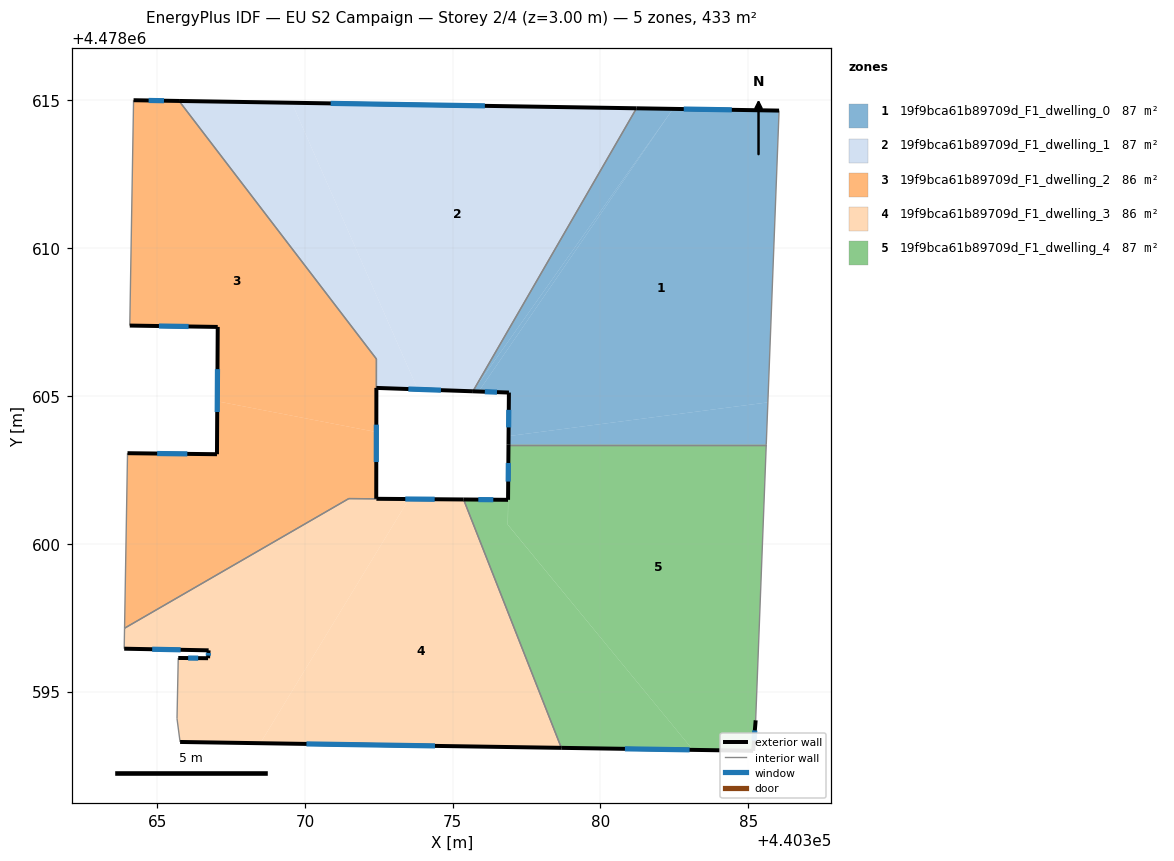
=== STOREY PLAN SPEC (per zone: floor XY polygon, exterior-wall plan segments, windows/doors) ===
zone 1: 19f9bca61b89709d_F1_dwelling_0  (86.6 m²)
  floor: (440386.04, 4478614.66) (440385.66, 4478604.78) (440376.89, 4478603.64) (440376.90, 4478605.12) (440375.88, 4478605.15) (440382.45, 4478614.71)
  floor: (440382.45, 4478614.71) (440375.88, 4478605.15) (440375.68, 4478605.16)
  floor: (440385.66, 4478604.78) (440385.61, 4478603.35) (440376.89, 4478603.35) (440376.89, 4478603.64)
  floor: (440382.45, 4478614.71) (440375.68, 4478605.16) (440381.22, 4478614.73)
  exterior wall: (440376.90, 4478605.12) – (440376.89, 4478603.35)  [1.8 m]
    window: (440376.90, 4478604.53) – (440376.89, 4478603.94)  [0.6 m²]
  exterior wall: (440375.68, 4478605.16) – (440376.90, 4478605.12)  [1.2 m]
    window: (440376.09, 4478605.14) – (440376.50, 4478605.13)  [0.4 m²]
  exterior wall: (440386.04, 4478614.66) – (440381.22, 4478614.73)  [4.8 m]
    window: (440384.44, 4478614.68) – (440382.82, 4478614.71)  [1.6 m²]
  interior walls: 3
zone 2: 19f9bca61b89709d_F1_dwelling_1  (87.0 m²)
  floor: (440381.22, 4478614.73) (440375.68, 4478605.16) (440373.82, 4478605.22) (440369.56, 4478614.92)
  floor: (440369.56, 4478614.92) (440373.82, 4478605.22) (440372.42, 4478605.27) (440372.42, 4478606.25) (440365.74, 4478614.98)
  exterior wall: (440381.22, 4478614.73) – (440365.74, 4478614.98)  [15.5 m]
    window: (440376.09, 4478614.82) – (440370.87, 4478614.90)  [5.3 m²]
  exterior wall: (440372.42, 4478605.27) – (440375.68, 4478605.16)  [3.3 m]
    window: (440373.50, 4478605.23) – (440374.60, 4478605.20)  [1.1 m²]
  interior walls: 3
zone 3: 19f9bca61b89709d_F1_dwelling_2  (86.5 m²)
  floor: (440365.74, 4478614.98) (440372.42, 4478606.25) (440372.41, 4478603.78) (440367.03, 4478604.82) (440367.05, 4478607.34) (440364.07, 4478607.38) (440364.20, 4478615.01)
  floor: (440372.41, 4478603.78) (440372.41, 4478601.52) (440371.48, 4478601.53) (440363.90, 4478597.14) (440363.99, 4478602.98) (440364.00, 4478603.06) (440367.02, 4478603.03) (440367.03, 4478604.82)
  exterior wall: (440367.02, 4478603.03) – (440364.00, 4478603.06)  [3.0 m]
    window: (440366.02, 4478603.04) – (440365.00, 4478603.05)  [1.0 m²]
  exterior wall: (440367.05, 4478607.34) – (440367.02, 4478603.03)  [4.3 m]
    window: (440367.04, 4478605.91) – (440367.03, 4478604.46)  [1.5 m²]
  exterior wall: (440364.07, 4478607.38) – (440367.05, 4478607.34)  [3.0 m]
    window: (440365.06, 4478607.37) – (440366.06, 4478607.35)  [1.0 m²]
  exterior wall: (440365.74, 4478614.98) – (440364.20, 4478615.01)  [1.5 m]
    window: (440365.23, 4478614.99) – (440364.71, 4478615.00)  [0.5 m²]
  exterior wall: (440372.41, 4478601.52) – (440372.42, 4478605.27)  [3.8 m]
    window: (440372.41, 4478602.76) – (440372.42, 4478604.03)  [1.3 m²]
  interior walls: 7
zone 4: 19f9bca61b89709d_F1_dwelling_3  (86.4 m²)
  floor: (440373.52, 4478601.51) (440368.49, 4478593.25) (440365.77, 4478593.29) (440365.67, 4478594.08) (440365.71, 4478596.13) (440366.72, 4478596.13) (440366.74, 4478596.39) (440363.88, 4478596.45) (440363.90, 4478597.14) (440371.48, 4478601.53)
  floor: (440375.37, 4478601.50) (440378.67, 4478593.09) (440368.49, 4478593.25) (440373.52, 4478601.51)
  exterior wall: (440375.37, 4478601.50) – (440372.42, 4478601.52)  [3.0 m]
    window: (440374.39, 4478601.51) – (440373.39, 4478601.51)  [1.0 m²]
  exterior wall: (440365.78, 4478593.29) – (440378.67, 4478593.09)  [12.9 m]
    window: (440370.05, 4478593.23) – (440374.40, 4478593.16)  [4.4 m²]
  exterior wall: (440366.72, 4478596.13) – (440365.71, 4478596.13)  [1.0 m]
    window: (440366.39, 4478596.13) – (440366.05, 4478596.13)  [0.3 m²]
  exterior wall: (440366.74, 4478596.39) – (440366.72, 4478596.13)  [0.3 m]
    window: (440366.73, 4478596.30) – (440366.73, 4478596.22)  [0.1 m²]
  exterior wall: (440363.88, 4478596.45) – (440366.74, 4478596.39)  [2.9 m]
    window: (440364.83, 4478596.43) – (440365.79, 4478596.41)  [1.0 m²]
  interior walls: 6
zone 5: 19f9bca61b89709d_F1_dwelling_4  (86.6 m²)
  floor: (440385.61, 4478603.35) (440385.25, 4478594.03) (440385.16, 4478592.99) (440383.13, 4478593.03) (440376.87, 4478600.64) (440376.89, 4478603.35)
  floor: (440376.87, 4478601.49) (440376.86, 4478600.64) (440383.13, 4478593.03) (440378.67, 4478593.09) (440375.37, 4478601.50)
  exterior wall: (440378.67, 4478593.09) – (440385.16, 4478592.99)  [6.5 m]
    window: (440380.83, 4478593.06) – (440383.01, 4478593.03)  [2.2 m²]
  exterior wall: (440376.87, 4478601.49) – (440375.37, 4478601.50)  [1.5 m]
    window: (440376.37, 4478601.49) – (440375.87, 4478601.49)  [0.5 m²]
  exterior wall: (440376.89, 4478603.35) – (440376.87, 4478601.49)  [1.9 m]
    window: (440376.88, 4478602.73) – (440376.88, 4478602.10)  [0.6 m²]
  exterior wall: (440385.16, 4478592.99) – (440385.25, 4478594.03)  [1.0 m]
    window: (440385.19, 4478593.34) – (440385.22, 4478593.68)  [0.4 m²]
  interior walls: 3

=== DERIVED (storey summary) ===
Building: EU S2 Campaign
Storey: 2 of 4  (floor level z = 3.00 m)
Storey gross floor area: 433.0 m²
Zones on this storey: 5
  - 19f9bca61b89709d_F1_dwelling_0: floor 86.6 m²; exterior wall 7.8 m (23.4 m²); 3 window(s) 2.7 m²; WWR 11.4%
  - 19f9bca61b89709d_F1_dwelling_1: floor 87.0 m²; exterior wall 18.7 m (56.2 m²); 2 window(s) 6.4 m²; WWR 11.4%
  - 19f9bca61b89709d_F1_dwelling_2: floor 86.5 m²; exterior wall 15.6 m (46.8 m²); 5 window(s) 5.3 m²; WWR 11.4%
  - 19f9bca61b89709d_F1_dwelling_3: floor 86.4 m²; exterior wall 20.0 m (60.0 m²); 5 window(s) 6.8 m²; WWR 11.4%
  - 19f9bca61b89709d_F1_dwelling_4: floor 86.6 m²; exterior wall 10.9 m (32.7 m²); 4 window(s) 3.7 m²; WWR 11.4%
Zone adjacency (shared interzone walls):
  - 19f9bca61b89709d_F1_dwelling_0 ↔ 19f9bca61b89709d_F1_dwelling_1
  - 19f9bca61b89709d_F1_dwelling_0 ↔ 19f9bca61b89709d_F1_dwelling_4
  - 19f9bca61b89709d_F1_dwelling_1 ↔ 19f9bca61b89709d_F1_dwelling_2
  - 19f9bca61b89709d_F1_dwelling_2 ↔ 19f9bca61b89709d_F1_dwelling_3
  - 19f9bca61b89709d_F1_dwelling_3 ↔ 19f9bca61b89709d_F1_dwelling_4